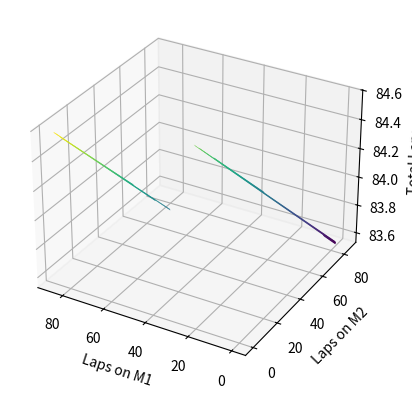
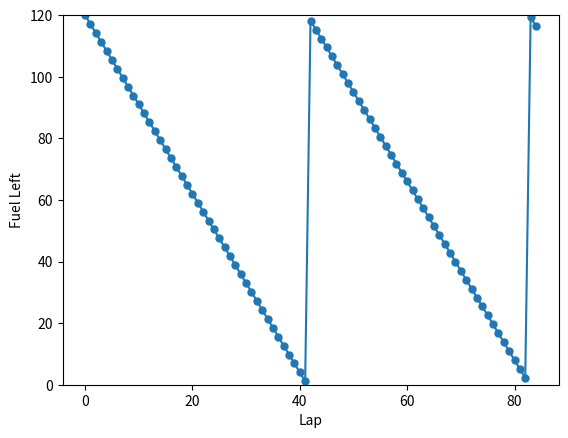

Here is the Python script that generated these plots, in order:
import matplotlib.pyplot as plt
import numpy as np

# Calculate Best race strategy!
# User Input
raceLength = 150               # In Min
fuelCapacity = 120             # In Liters
pitDelay = 60                  # In Seconds

avgLapTimeM1 = 1*60+45         # In Seconds
avgLapTimeM2 = 1*60+47         # In Seconds

fuelPerLapM1 = 2.9             # In Liters
fuelPerLapM2 = 2.75            # In Liters

numOfPointsToCalc = 300        # In Ints

# End Of User Input


def timeDriven(Nm1, Nm2):
    return avgLapTimeM1 * Nm1 + avgLapTimeM2 * Nm2 + np.floor((Nm1 * fuelPerLapM1 + Nm2 * fuelPerLapM2) / fuelCapacity) * pitDelay


def avgLapTime(Nm1, Nm2):
    return timeDriven(Nm1, Nm2) / (Nm1 + Nm2)


def numOfLaps(Nm1, Nm2):
    return (raceLength * 60) / (avgLapTime(Nm1, Nm2))


def isTimeValid(time, laptime):
    if time > raceLength * 60 and time - raceLength * 60 < laptime:
        return True
    return False


maxLapsM1 = int(np.ceil(raceLength * 60 / avgLapTimeM1))
maxLapsM2 = int(np.ceil(raceLength * 60 / avgLapTimeM2))

lapsM1_array = np.linspace(0, maxLapsM1, numOfPointsToCalc)
lapsM2_array = np.linspace(0, maxLapsM2, numOfPointsToCalc)

X, Y = np.meshgrid(lapsM1_array, lapsM2_array)
Z = np.zeros((numOfPointsToCalc, numOfPointsToCalc))

for fm1 in range(len(lapsM1_array)):
    for fm2 in range(len(lapsM2_array)):
        bTimeValid = isTimeValid(timeDriven(lapsM1_array[fm1], lapsM2_array[fm2]),
                                 avgLapTime(lapsM1_array[fm1], lapsM2_array[fm2]))
        if bTimeValid == 0:
            #X[fm2, fm1] = 0
            #Y[fm2, fm1] = 0
            Z[fm2, fm1] = np.nan
        else:
            Z[fm2, fm1] = numOfLaps(lapsM1_array[fm1], lapsM2_array[fm2])


# 3D graph

fig = plt.figure()
ax = plt.axes(projection='3d')
ax.contour(X, Y, Z, numOfPointsToCalc)
ax.set_xlabel('Laps on M1')
ax.set_ylabel('Laps on M2')
ax.set_zlabel('Total Laps')
ax.invert_xaxis()
plt.show(block=False)

MaxLaps = np.nanmax(Z)
onM2_index, onM1_index = np.unravel_index(np.nanargmax(Z), Z.shape)
onM1 = lapsM1_array[onM1_index]
onM2 = lapsM2_array[onM2_index]

print("You can drive: {:.2f} laps".format(MaxLaps))
print("On Map 1: {:.2f}".format(onM1))
print("On Map 2: {:.2f}".format(onM2))
print("You will race: {:.2f} min".format(timeDriven(onM1, onM2) / 60))
print("You need to pit: {:.0f} times".format(np.floor((onM1 * fuelPerLapM1 + onM2 * fuelPerLapM2) / fuelCapacity)))
FuelLeft = (np.ceil((onM1 * fuelPerLapM1 + onM2 * fuelPerLapM2) / fuelCapacity) - ((onM1 * fuelPerLapM1 + onM2 * fuelPerLapM2) / fuelCapacity))*fuelCapacity
print("Fuel Left: {:.2f} L, Can only fill {:.2f} L on last pit".format(FuelLeft, fuelCapacity - FuelLeft))


# Fuel Left vs Laps
FuelLeft = np.zeros((int(np.floor(MaxLaps)) + 1))
L = np.linspace(0, int(np.floor(MaxLaps)), int(np.floor(MaxLaps)) + 1)
m1left = np.floor(onM1)
m2left = np.floor(onM2)

FuelLeft[0] = fuelCapacity
for i in range(1, len(L)):
    if m1left > 0:
        if FuelLeft[i - 1] - fuelPerLapM1 <= 0:
            FuelWeNeedToReduceNextLap = fuelPerLapM1 - FuelLeft[i - 1]
            FuelLeft[i] = fuelCapacity - FuelWeNeedToReduceNextLap
        else:
            FuelLeft[i] = FuelLeft[i - 1] - fuelPerLapM1
        m1left = m1left - 1
    elif m2left > 0:
        if FuelLeft[i - 1] - fuelPerLapM2 <= 0:
            FuelWeNeedToReduceNextLap = fuelPerLapM1 - FuelLeft[i - 1]
            FuelLeft[i] = fuelCapacity - FuelWeNeedToReduceNextLap
        else:
            FuelLeft[i] = FuelLeft[i - 1] - fuelPerLapM2

        m2left = m2left - 1
    else:
        FuelLeft[i] = FuelLeft[i - 1]

fig2 = plt.figure()
plt.plot(L, FuelLeft, '-o', markersize=5)
plt.ylim([0, fuelCapacity])
plt.xlabel("Lap")
plt.ylabel("Fuel Left")


plt.show()


